Labelled photos from "Dataset", an image-classification folder in houssemradhouane/CNN-Algorithm-for-Image-Classification. The possible labels are: CPU cooler, Case, Headphone, Keyboard, Mouse, Speaker, case, cooler, headphone, keyboard, mouse, speaker.

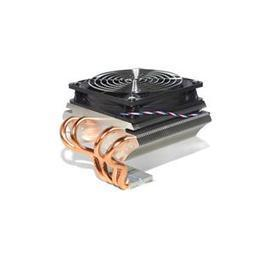
Label: cooler

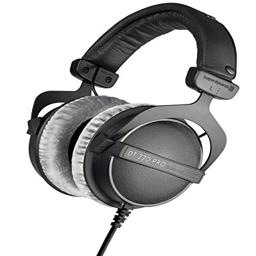
Label: Headphone

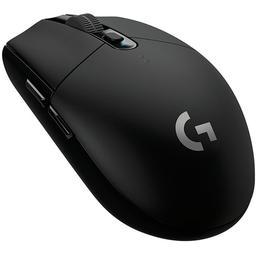
Label: Mouse

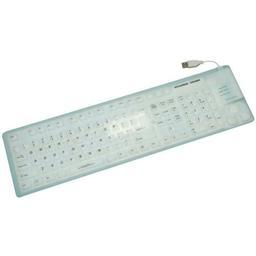
Label: Keyboard

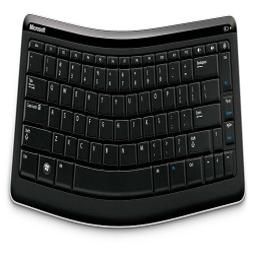
Label: keyboard

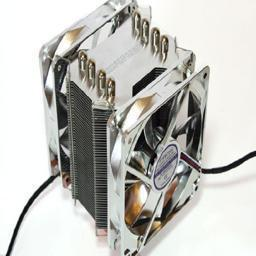
Label: CPU cooler
